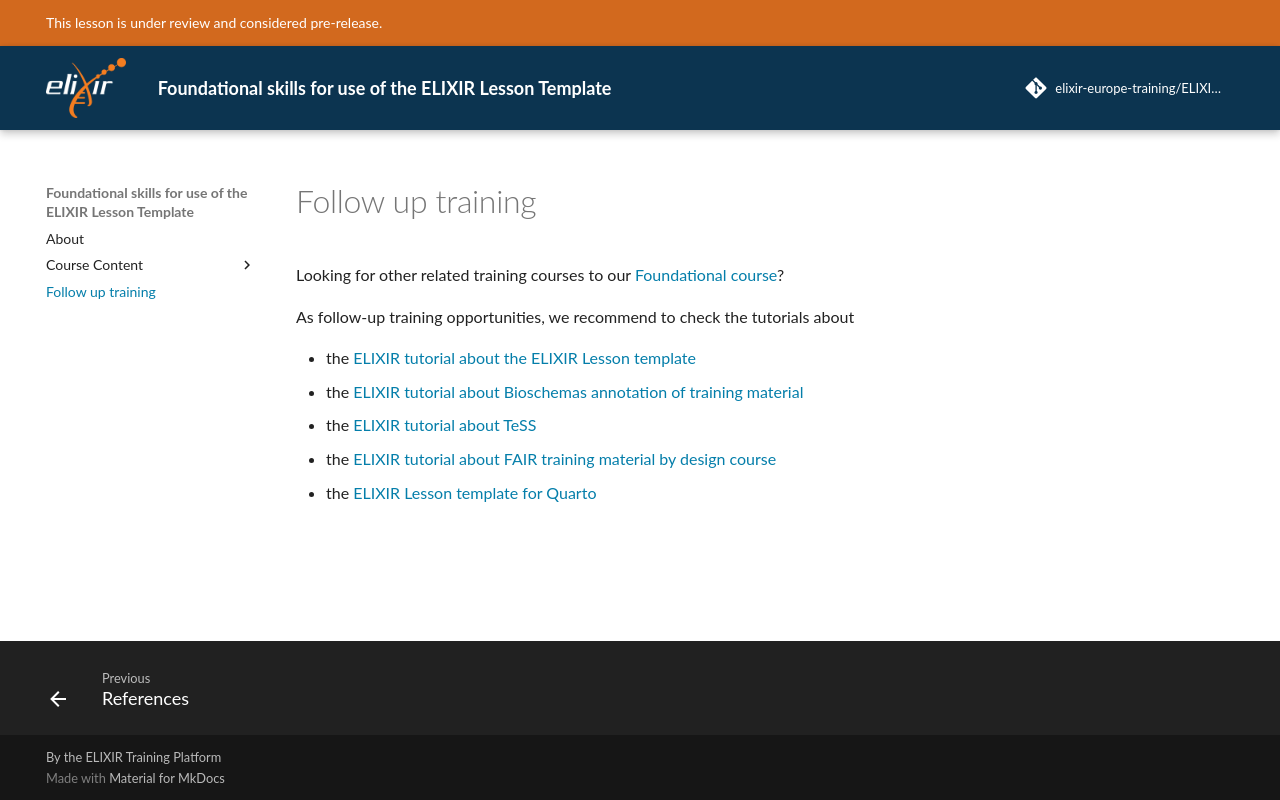

repository: elixir-europe-training/ELIXIR-TrP-Foundations-LessonTemplate · page: follow_up_training/index.html · generator: mkdocs

Looking for other related training courses to our [Foundational course](https://elixir-europe-training.github.io/ELIXIR-TrP-Foundations-LessonTemplate)? 

As follow-up training opportunities, we recommend to check the tutorials about

- the [ELIXIR tutorial about the ELIXIR Lesson template](https://github.com/elixir-europe-training/ELIXIR-TrP-LessonTemplateInstructions-MkDocs)
- the [ELIXIR tutorial about Bioschemas annotation of training material](https://github.com/elixir-europe-training/ELIXIR-TrP-Bioschemas)
- the [ELIXIR tutorial about TeSS](https://github.com/elixir-europe-training/ELIXIR-TrP-TeSS)
- the [ELIXIR tutorial about FAIR training material by design course](https://github.com/elixir-europe-training/ELIXIR-TrP-FAIR-Material-By-Design)
- the [ELIXIR Lesson template for Quarto](https://github.com/elixir-europe-training/ELIXIR-TrP-LessonTemplate-Quarto)
